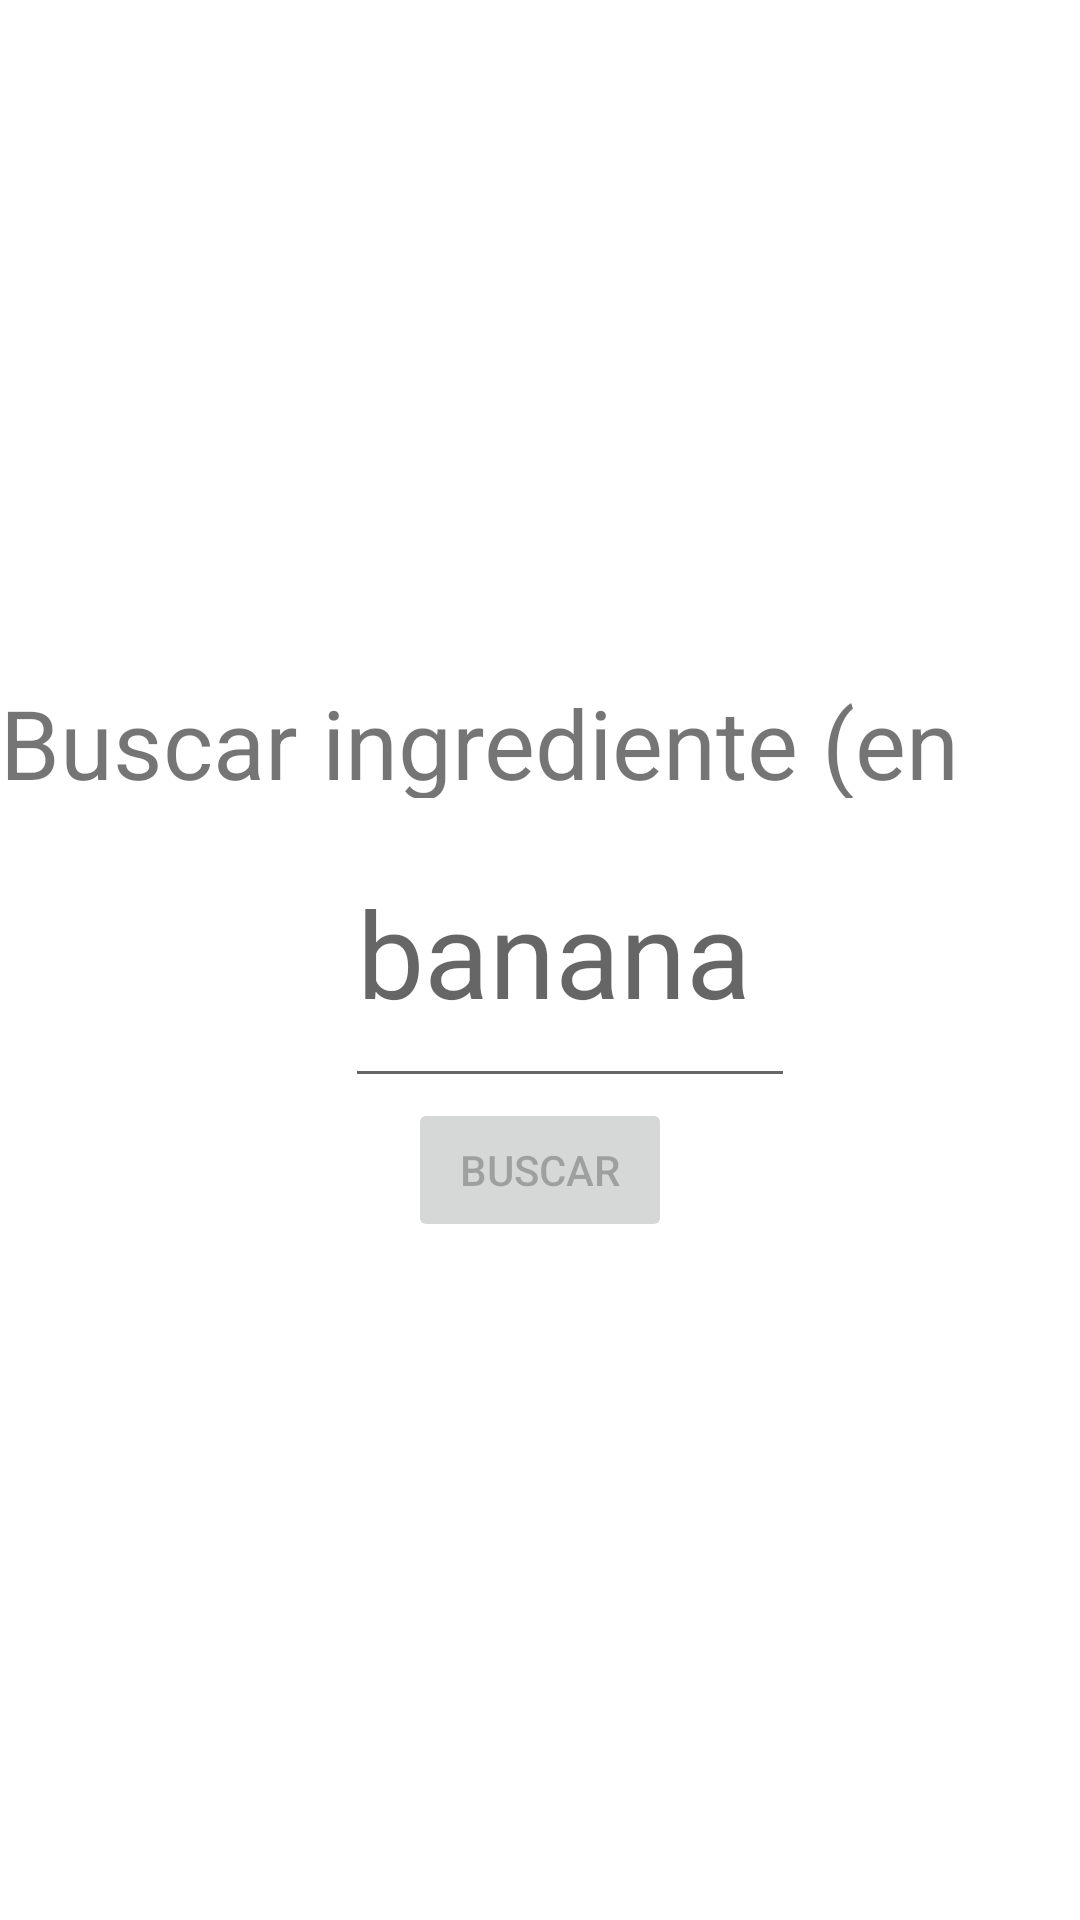

Reconstruct the res/layout file that produces this screen, plus the resources it refers to.
<!-- AndroidManifest.xml: application theme Theme.ProyectoDAM_Spooncolar -->
<!-- res/layout/actividad_de_busqueda.xml -->
<?xml version="1.0" encoding="utf-8"?>
<LinearLayout xmlns:android="http://schemas.android.com/apk/res/android"
        xmlns:tools="http://schemas.android.com/tools"
        android:orientation="vertical"
        android:layout_width="match_parent"
        android:layout_height="match_parent"
        android:gravity="center"
        tools:context=".application.ActividadDeBusqueda">


    <TextView
            android:layout_width="wrap_content"
            android:layout_height="40dp"
            android:textSize="32sp"
            android:text="@string/ingrediente_busqueda"

            />

    <EditText
            android:id="@+id/busqueda_textoIngrediente"
            android:layout_marginStart="10dp"
            android:textSize="40sp"
            android:hint="@string/banana"
            android:layout_width="150dp"
            android:layout_height="100dp"
            android:inputType="text"
            android:importantForAutofill="no" />

    <Button
            android:id="@+id/boton_busqueda"
            android:layout_width="wrap_content"
            android:layout_height="wrap_content"
            android:text="@string/busqueda"
            android:layout_gravity="bottom|center_horizontal"
            android:onClick="buscarIngrediente"
            android:enabled="false" />


</LinearLayout>
<!-- resources referenced by this layout -->
<resources>
  <string name="banana">banana</string>
  <string name="busqueda">Buscar</string>
  <string name="ingrediente_busqueda">Buscar ingrediente (en inglés)</string>
  <style name="Theme.ProyectoDAM_Spooncolar" parent="Theme.MaterialComponents.DayNight.DarkActionBar">
          
          <item name="colorPrimary">@color/purple_500</item>
          <item name="colorPrimaryVariant">@color/purple_700</item>
          <item name="colorOnPrimary">@color/white</item>
          
          <item name="colorSecondary">@color/teal_200</item>
          <item name="colorSecondaryVariant">@color/teal_700</item>
          <item name="colorOnSecondary">@color/black</item>
          
          <item name="android:statusBarColor" tools:targetApi="l">?attr/colorPrimaryVariant</item>
          
      </style>
  <color name="white">#FFFFFFFF</color>
  <color name="black">#FF000000</color>
  <!-- not gathered from this repository: default colours our renderer supplied (Android Studio template values) -->
  <color name="purple_500">#FF6200EE</color>
  <color name="purple_700">#FF3700B3</color>
  <color name="teal_200">#FF03DAC5</color>
  <color name="teal_700">#FF018786</color>
</resources>
